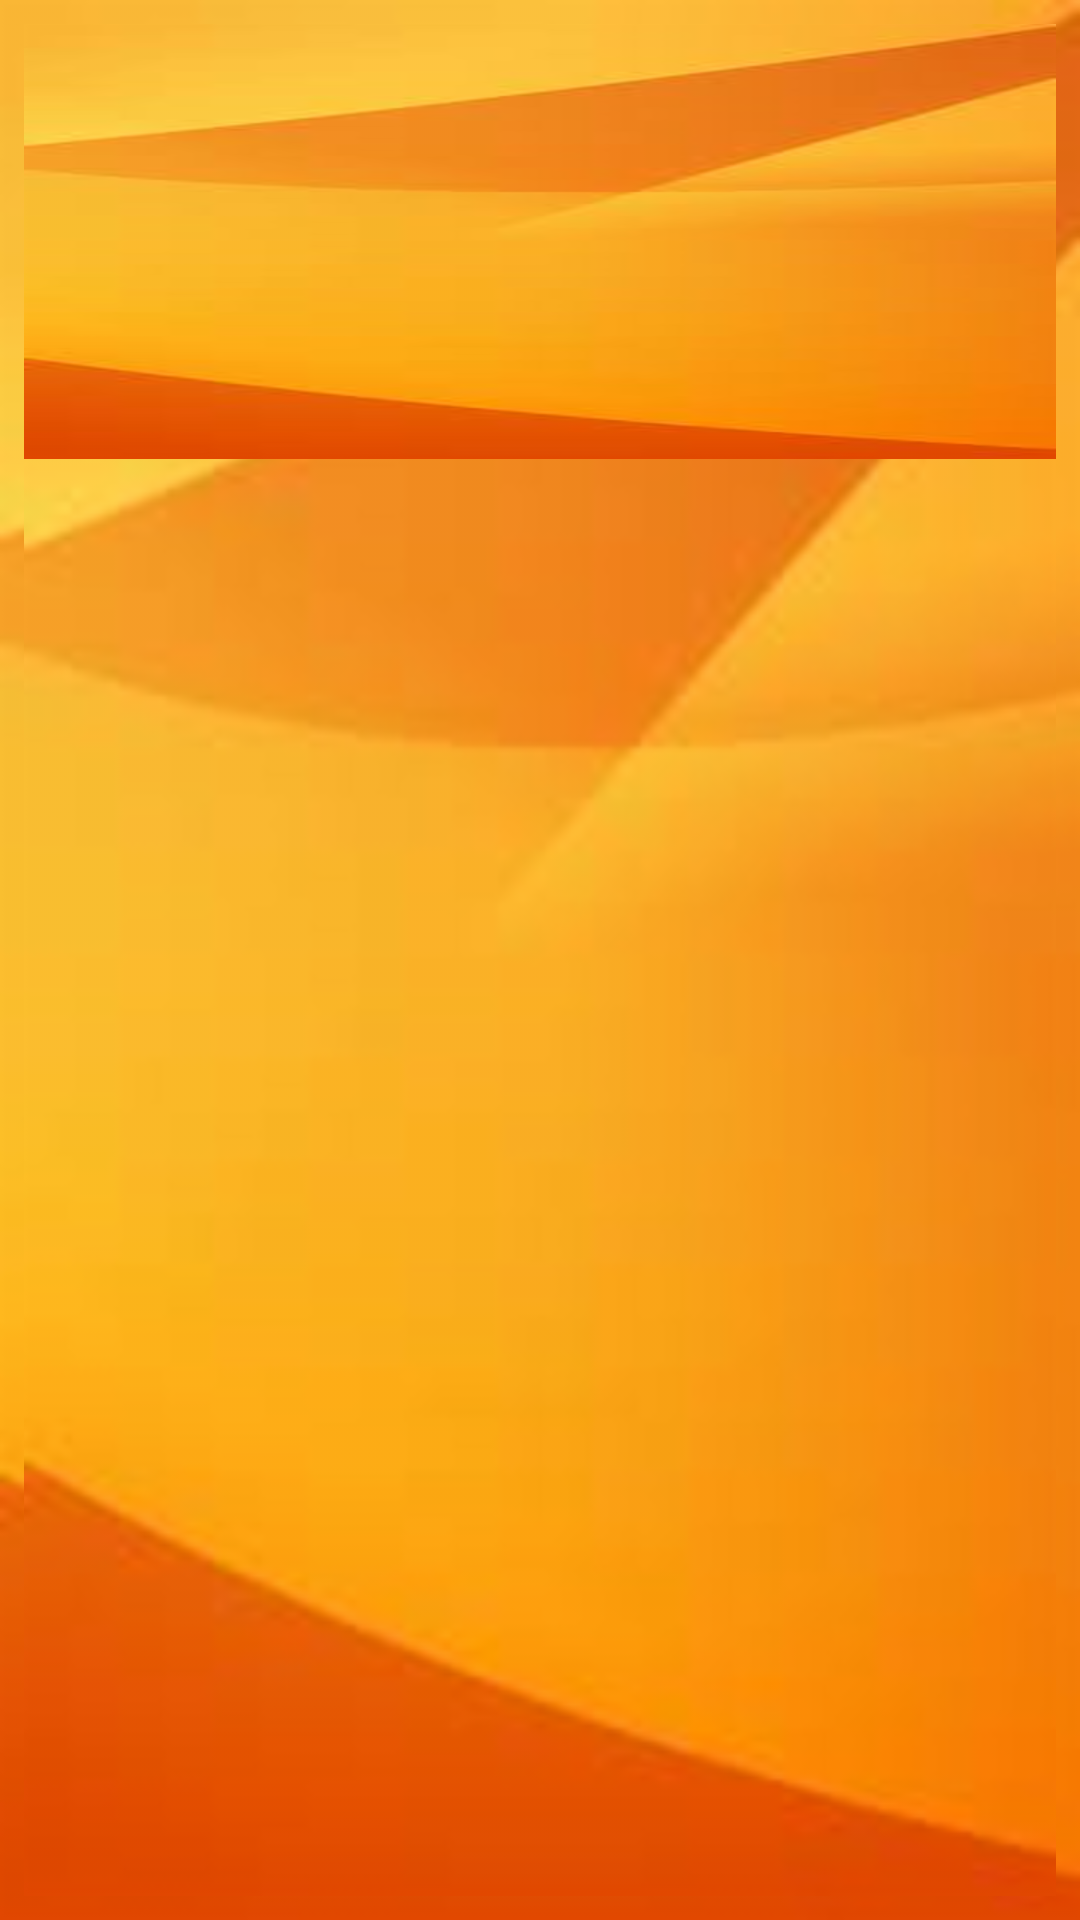

Write the Android layout XML for this screen, with the resource values it uses.
<!-- AndroidManifest.xml: application theme AppTheme -->
<!-- res/layout/activity_gallery.xml -->
<?xml version="1.0" encoding="utf-8"?>
<android.support.constraint.ConstraintLayout xmlns:android="http://schemas.android.com/apk/res/android"
    xmlns:app="http://schemas.android.com/apk/res-auto"
    xmlns:tools="http://schemas.android.com/tools"
    android:layout_width="match_parent"
    android:layout_height="match_parent"
    android:background="@drawable/background"
    tools:context=".GalleryActivity">
    <LinearLayout
        android:layout_width="0dp"
        android:layout_height="0dp"
        android:layout_marginBottom="8dp"
        android:layout_marginEnd="8dp"
        android:layout_marginStart="8dp"
        android:layout_marginTop="8dp"
        android:orientation="vertical"
        app:layout_constraintBottom_toBottomOf="parent"
        app:layout_constraintEnd_toEndOf="parent"
        app:layout_constraintStart_toStartOf="parent"
        app:layout_constraintTop_toTopOf="parent">

        <ScrollView
            android:layout_width="match_parent"
            android:layout_height="match_parent">

            <LinearLayout
                android:id="@+id/linearLayout"
                android:layout_width="match_parent"
                android:layout_height="wrap_content"
                android:orientation="vertical" />
        </ScrollView>
    </LinearLayout>
</android.support.constraint.ConstraintLayout>
<!-- resources referenced by this layout -->
<resources>
  <!-- drawable background: png bitmap (drawable-hdpi, 32346 bytes) -->
  <style name="AppTheme" parent="Theme.AppCompat.Light.NoActionBar">
          
          <item name="colorPrimary">@color/colorPrimary</item>
          <item name="colorPrimaryDark">@color/colorPrimaryDark</item>
          <item name="colorAccent">@color/colorAccent</item>
          <item name="android:windowActionBar">false</item>
          <item name="android:windowNoTitle">true</item>
          <item name="android:background">@drawable/background</item>
      </style>
  <color name="colorPrimary">#FFCC00</color>
  <color name="colorPrimaryDark">#FF9933</color>
  <color name="colorAccent">#FF3300</color>
</resources>
